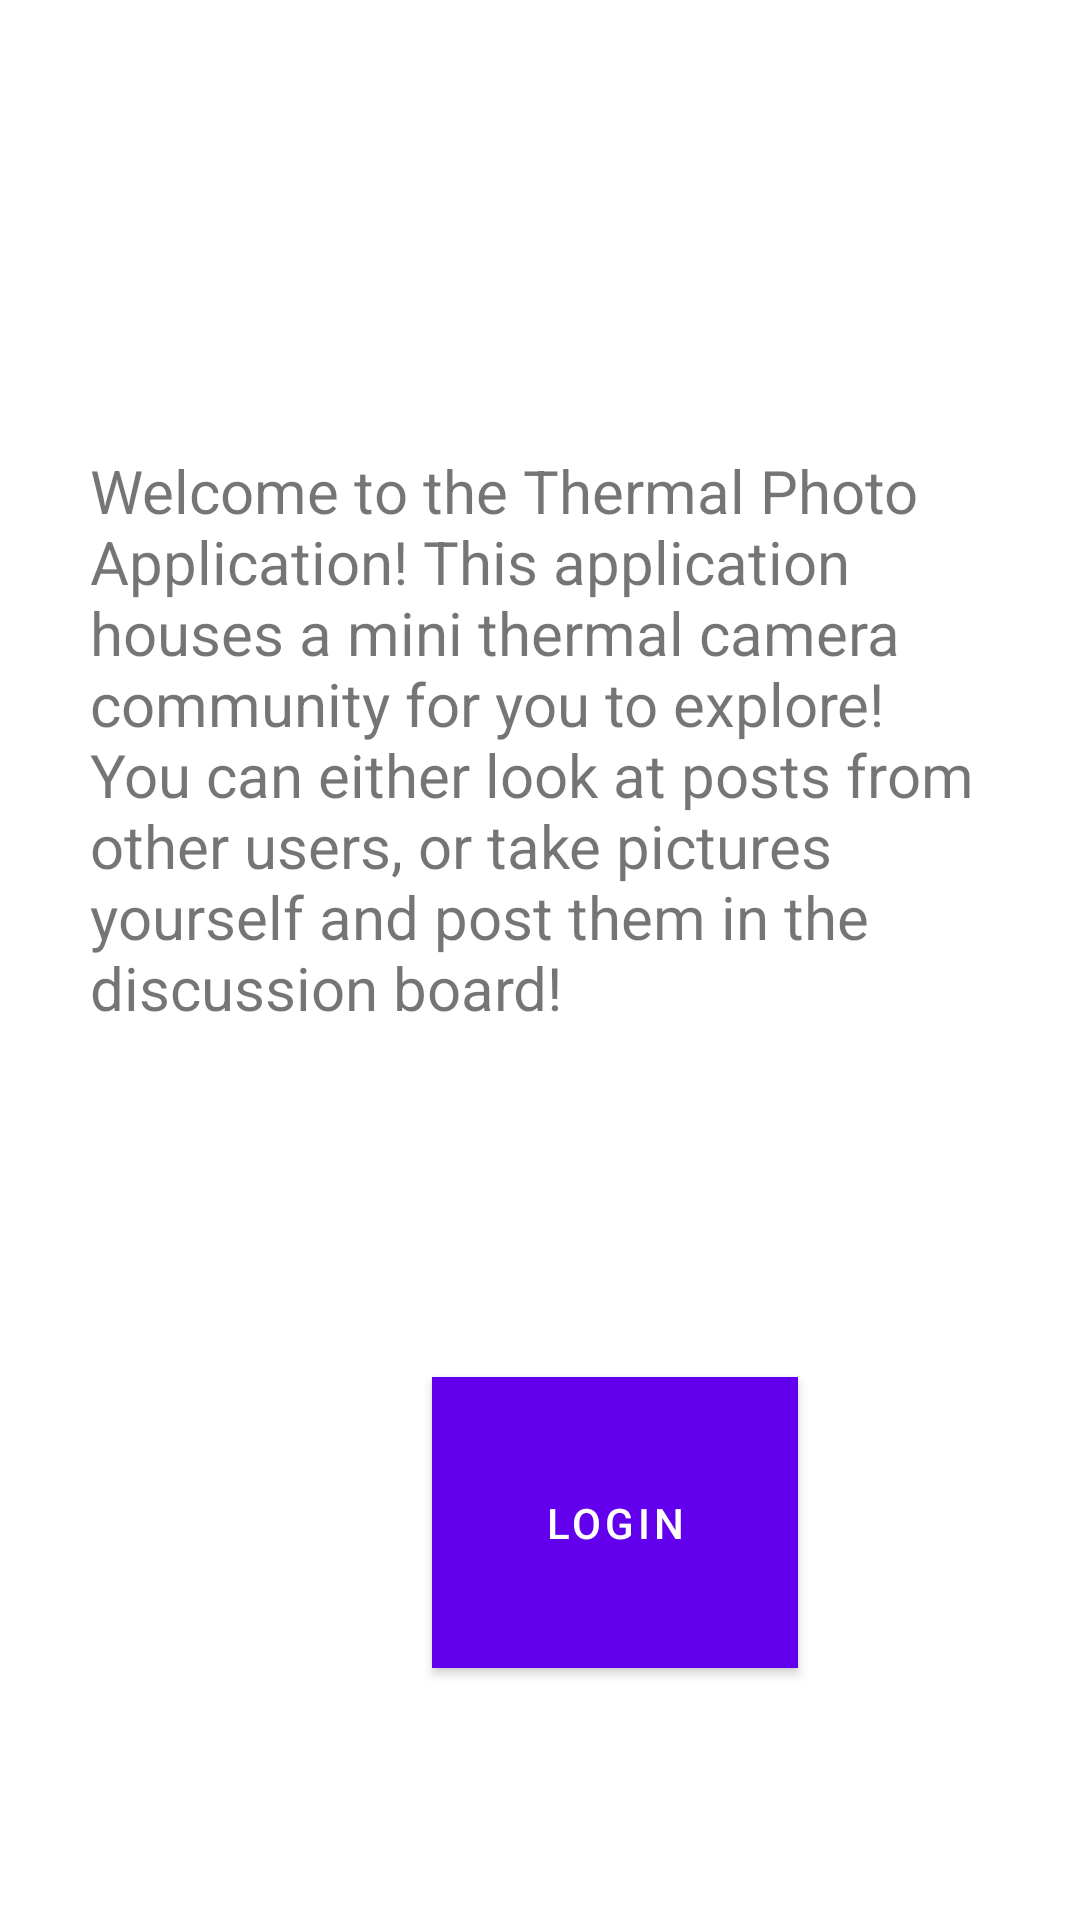

Produce the Android XML layout that renders to this screen, including the resource entries it uses.
<!-- AndroidManifest.xml: application theme Theme.ThermalApplication -->
<!-- res/layout/content_main.xml -->
<?xml version="1.0" encoding="utf-8"?>
<androidx.constraintlayout.widget.ConstraintLayout xmlns:tools="http://schemas.android.com/tools"
    android:layout_width="match_parent"
    android:layout_height="match_parent"
    xmlns:app="http://schemas.android.com/apk/res-auto"
    android:focusable="true"
    android:focusableInTouchMode="true"
    xmlns:android="http://schemas.android.com/apk/res/android">

    <TextView
        app:layout_editor_absoluteX="144dp"
        app:layout_editor_absoluteY="300dp"
         android:layout_height="wrap_content"
        android:layout_width="wrap_content"
        android:textSize="20sp"
        android:scrollHorizontally="false"
        android:ellipsize="none"
        android:paddingEnd="30dp"
        android:paddingStart="30dp"
        android:text="Welcome to the Thermal Photo Application! This application houses a mini thermal camera community for you to explore! You can either look at posts from other users, or take pictures yourself and post them in the discussion board!"
        app:layout_constraintEnd_toEndOf="parent"
        app:layout_constraintStart_toStartOf="parent"
        app:layout_constraintTop_toTopOf="parent"
        android:layout_marginTop="150dp"
        />

    <Button
        android:layout_width="122dp"
        android:layout_height="97dp"
        android:layout_marginStart="144dp"
        android:layout_marginBottom="84dp"
        app:layout_constraintBottom_toBottomOf="parent"
        app:layout_constraintStart_toStartOf="parent"
        android:text="Login"
        android:background="@color/black"
        android:id="@+id/loginButton"
        />

</androidx.constraintlayout.widget.ConstraintLayout>
<!-- resources referenced by this layout -->
<resources>
  <color name="black">#FF000000</color>
  <style name="Theme.ThermalApplication" parent="Theme.MaterialComponents.DayNight.DarkActionBar">
          
          <item name="colorPrimary">@color/purple_500</item>
          <item name="colorPrimaryVariant">@color/purple_700</item>
          <item name="colorOnPrimary">@color/white</item>
          
          <item name="colorSecondary">@color/teal_200</item>
          <item name="colorSecondaryVariant">@color/teal_700</item>
          <item name="colorOnSecondary">@color/black</item>
          
          <item name="android:statusBarColor">?attr/colorPrimaryVariant</item>
          
      </style>
  <color name="purple_500">#FF6200EE</color>
  <color name="purple_700">#FF3700B3</color>
  <color name="white">#FFFFFFFF</color>
  <color name="teal_200">#FF03DAC5</color>
  <color name="teal_700">#FF018786</color>
</resources>
